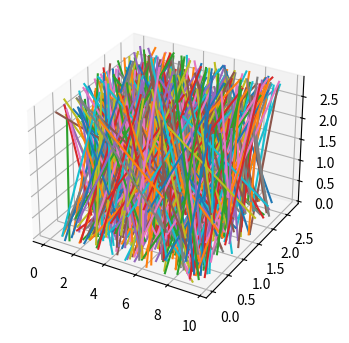

Source code (Python):
# -*- coding: utf-8 -*-
"""
Created on Wed May  4 21:43:59 2022

[redacted]
"""
import matplotlib.pyplot as plt
from mpl_toolkits.mplot3d import Axes3D
import numpy as np
import random
import math

l = 9.7 # 9.7  length of detector in  cm (guessing)
w = 2.7 # 2.7 width of detector in cm (guessing) 
area = l*w
z = 3.0 #distance between giger meters in cm
r = 0.1
m = int(z/r)
x = 0
y = 0
time = 7 # time in minuites
"""I got the number for the muon flux based on the results of this study
   https://arxiv.org/ftp/arxiv/papers/1203/1203.0101.pdf. Based on the fact
   that they got 100 counts per squar-cm per minuite for the altitude of 4200ft
   , I got that their PMT had an area of 24 square-cm. which would make for an altidude
   1350 ft between 20.8 and 31.25. I choose 26
"""


muon_flux = 26# 26 counts per square-cm per minuite
expected_counts = int(muon_flux * area * time)
counts = 0.0

fig = plt.figure(figsize=(4,4))
ax = fig.add_subplot(111, projection='3d')

for i in range(0, expected_counts):
    x_start = random.uniform(0.0,l)
    y_start = random.uniform(0.0,w)
    x_angle = random.uniform(-20.0, 20.0)
    y_angle = random.uniform(-20.0, 20.0)
    x_slop = math.tan(math.degrees(x_angle))
    y_slop = math.tan(math.degrees(y_angle))
    X = np.zeros(m)
    Y = np.zeros(m)
    Z = np.zeros(m)
    for i in range(m-1, -1, -1):  # range is d/0.01
        x = x_slop * z + x_start
        y = y_slop * z + y_start
        z = z - r
        X[i] = x
        Y[i] = y
        Z[i] = z
    z = 3.0
    if ( 0 <= X[m-1] <= l) & (0 <= Y[m-1] <= w):
        counts += 1
        ax.plot(X,Y,Z)
print(X)
print(expected_counts)
print(counts)

        
        
    
 